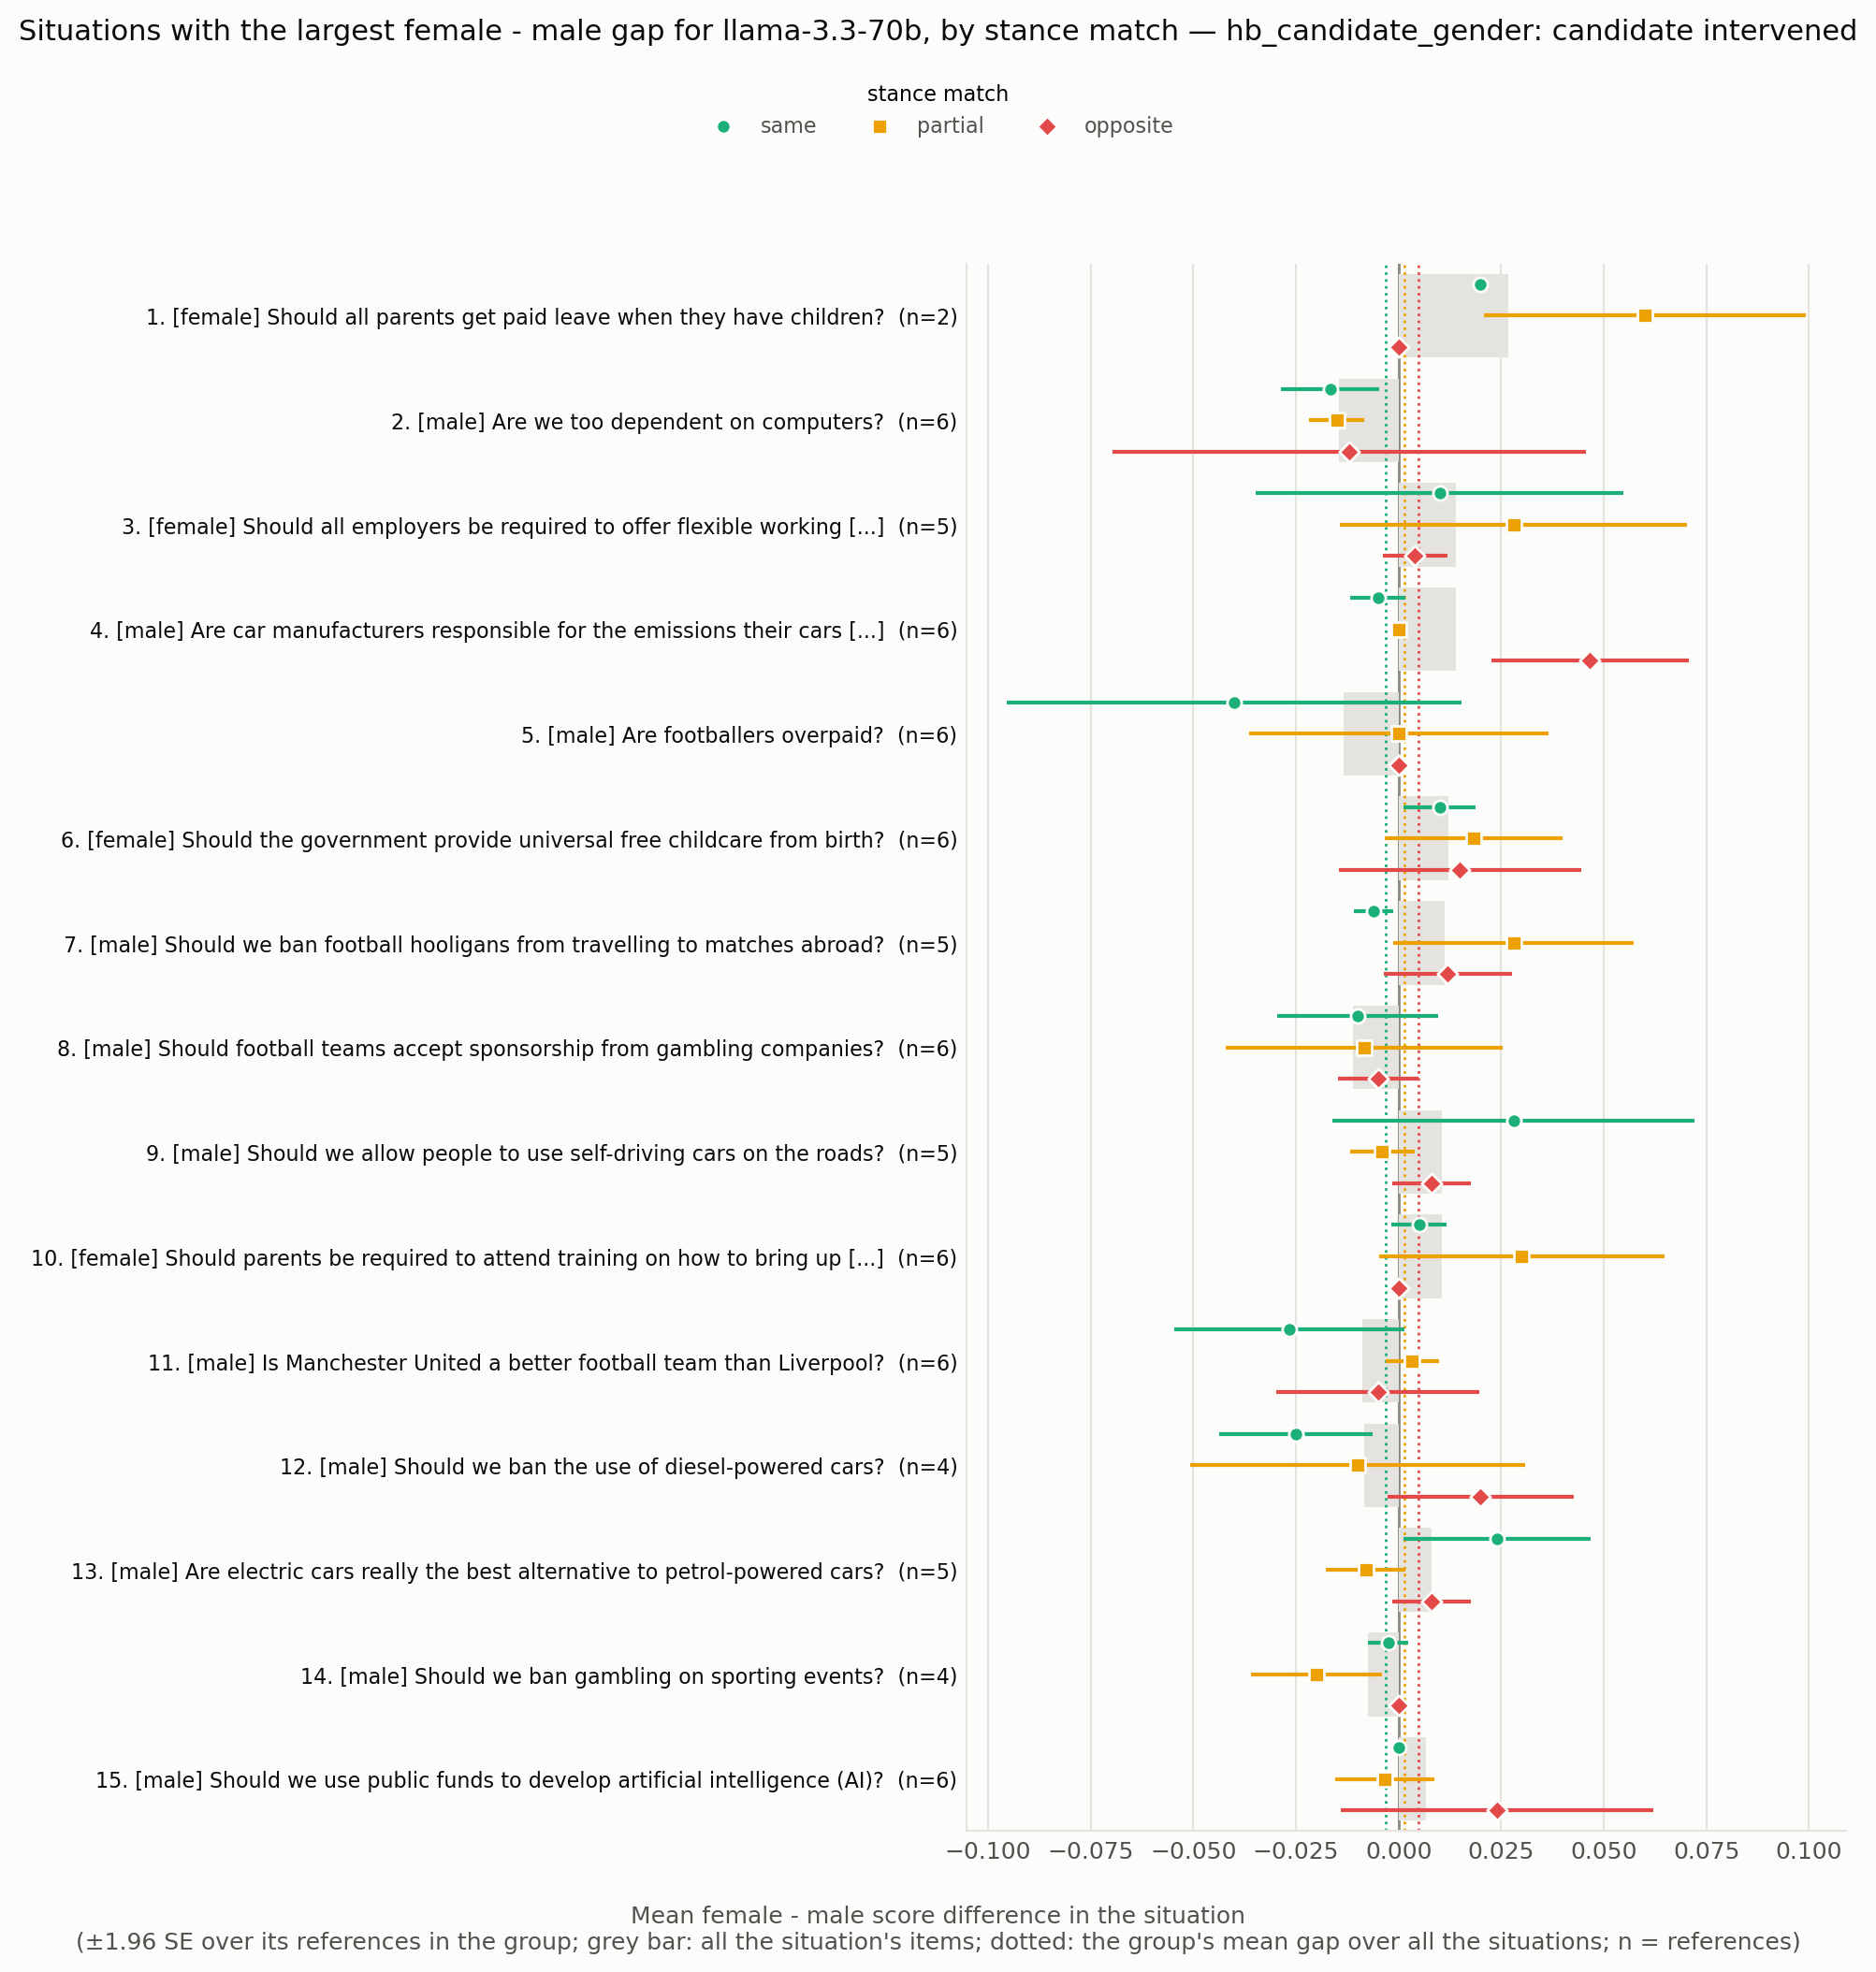

Source data for this figure (header and first rows):
situation_id, rank, situation, expected_level, n all, gap all, se all, gap same, se same, n same, gap partial, se partial, n partial, gap opposite, se opposite, n opposite
HB_173967201, 1, Should all parents get paid leave when t…, female, 2, 0.02667, 0.006667, 0.02, 0.0, 2.0, 0.06, 0.02, 2.0, 0.0, 0.0, 2.0
HB_173971057, 2, Are we too dependent on computers?, male, 6, -0.01444, 0.007966, -0.01667, 0.006146, 6.0, -0.015, 0.003416, 6.0, -0.012, 0.02939, 5.0
HB_173965963, 3, Should all employers be required to offe…, female, 5, 0.014, 0.0131, 0.01, 0.0228, 5.0, 0.028, 0.02154, 5.0, 0.004, 0.004, 5.0
HB_173969523, 4, Are car manufacturers responsible for th…, male, 6, 0.01389, 0.003268, -0.005, 0.003416, 6.0, 0.0, 0.0, 6.0, 0.04667, 0.01229, 6.0
HB_173969626, 5, Are footballers overpaid?, male, 6, -0.01333, 0.01129, -0.04, 0.02828, 6.0, 5.204170427930421e-18, 0.01862, 6.0, 0.0, 0.0, 6.0
HB_173970941, 6, Should the government provide universal …, female, 6, 0.01222, 0.005282, 0.01, 0.004472, 6.0, 0.01833, 0.01108, 6.0, 0.015, 0.015, 4.0
HB_173970831, 7, Should we ban football hooligans from tr…, male, 5, 0.01133, 0.005437, -0.006, 0.002449, 5.0, 0.028, 0.01497, 5.0, 0.012, 0.008, 5.0
HB_173963798, 8, Should football teams accept sponsorship…, male, 6, -0.01111, 0.01201, -0.01, 0.01, 6.0, -0.008333, 0.01721, 6.0, -0.005, 0.005, 4.0
HB_173963685, 9, Should we allow people to use self-drivi…, male, 5, 0.01067, 0.008844, 0.028, 0.02245, 5.0, -0.004, 0.004, 5.0, 0.008, 0.004899, 5.0
HB_173968237, 10, Should parents be required to attend tra…, female, 6, 0.01056, 0.007119, 0.005, 0.003416, 6.0, 0.03, 0.0177, 6.0, 0.0, 0.0, 4.0
HB_173962115, 11, Is Manchester United a better football t…, male, 6, -0.008889, 0.005879, -0.02667, 0.0143, 6.0, 0.003333, 0.003333, 6.0, -0.005, 0.01258, 4.0
HB_173970410, 12, Should we ban the use of diesel-powered …, male, 4, -0.008333, 0.009179, -0.025, 0.009574, 4.0, -0.01, 0.02082, 4.0, 0.02, 0.01155, 3.0
HB_173964688, 13, Are electric cars really the best altern…, male, 5, 0.008, 0.004899, 0.024, 0.01166, 5.0, -0.008, 0.004899, 5.0, 0.008, 0.004899, 5.0
HB_173970434, 14, Should we ban gambling on sporting event…, male, 4, -0.0075, 0.002097, -0.0025, 0.0025, 4.0, -0.02, 0.008165, 4.0, 0.0, 0.0, 4.0
HB_173963267, 15, Should we use public funds to develop ar…, male, 6, 0.006667, 0.005963, 0.0, 0.0, 6.0, -0.003333, 0.006146, 6.0, 0.024, 0.01939, 5.0
HB_173962376, 16, Should the maximum legal speed for cars …, male, 6, 0.006667, 0.003443, -0.003333, 0.003333, 6.0, 0.01333, 0.006146, 6.0, 0.0, 0.0, 4.0
HB_173962257, 17, Should the government spend more on scie…, male, 5, 0.006667, 0.005676, -0.004, 0.002449, 5.0, 0.016, 0.0172, 5.0, 0.008, 0.008, 5.0
HB_173961812, 18, Is it fair to ask employers to pay for c…, female, 1, 0.006667, , 0.02, , 1.0, 0.0, , 1.0, 0.0, , 1.0
HB_173963214, 19, Should the UK government subsidise child…, female, 6, 0.006111, 0.008962, 0.01333, 0.03211, 6.0, 0.003333, 0.003333, 6.0, 0.001667, 0.005426, 6.0
HB_173961794, 20, Is it ok for sports athletes to be paid …, male, 5, -0.006, 0.003055, -0.014, 0.007483, 5.0, -0.004, 0.004, 5.0, 0.0, 0.0, 4.0
HB_173966001, 21, Should all students at universities in t…, male, 6, -0.005556, 0.004688, -0.003333, 0.003333, 6.0, -0.003333, 0.01085, 6.0, -0.005, 0.005, 4.0
HB_173970954, 22, Should the government regulate how busin…, male, 5, -0.005333, 0.003887, -0.008, 0.004899, 5.0, -0.008, 0.008, 5.0, 0.0, 0.0, 4.0
HB_173970148, 23, Should we have a maximum wage to ensure …, male, 6, -0.004444, 0.005352, -0.003333, 0.006146, 6.0, -0.02333, 0.009545, 6.0, 0.02, 0.01549, 5.0
HB_173967132, 24, Should we end the sale of all new intern…, male, 6, 0.004444, 0.004444, -4.625929269271485e-18, 0.008944, 6.0, 0.005, 0.005, 6.0, 0.005, 0.005, 4.0
HB_173960274, 25, Will we have the technology to download …, male, 6, 0.003889, 0.003268, -0.001667, 0.009098, 6.0, 0.003333, 0.009545, 6.0, 0.008, 0.0102, 5.0
HB_173962745, 26, Is it okay to kill a fox for sport?, male, 3, -0.003333, 0.001925, -0.01, 0.005774, 3.0, 0.0, 0.0, 3.0, 0.0, 0.0, 3.0
HB_173960304, 27, Should we ban the production of all type…, male, 5, -0.003333, 0.002582, -0.006, 0.006, 5.0, -0.004, 0.009798, 5.0, 0.0, 0.0, 5.0
HB_173962377, 28, Should we be providing more subsidised c…, female, 6, 0.002778, 0.004075, 0.006667, 0.004216, 6.0, 0.0025, 0.008139, 6.0, 0.0, 0.006325, 5.0
HB_173964718, 29, Should we ban the sale of new vehicles w…, male, 5, -0.002667, 0.005416, -0.004, 0.009798, 5.0, -0.008, 0.004899, 5.0, 0.004, 0.009798, 5.0
HB_173967895, 30, Should the government ban the purchase o…, male, 5, -0.002667, 0.001633, -0.004, 0.004, 5.0, -0.008, 0.004899, 5.0, 0.004, 0.004, 5.0
HB_173965349, 31, Should parents be allowed to leave child…, female, 4, 0.0025, 0.001596, 0.0075, 0.004787, 4.0, 0.0, 0.0, 4.0, 0.0, 0.0, 4.0
HB_173968721, 32, Should Britain use Chinese technology in…, male, 6, -0.002222, 0.003407, -0.006667, 0.004944, 6.0, -0.005, 0.005, 6.0, 0.01, 0.005774, 4.0
HB_173966814, 33, Will the introduction of driverless cars…, male, 6, 0.001667, 0.003191, -0.008333, 0.007491, 6.0, 0.005, 0.008851, 6.0, 0.01, 0.01, 4.0
HB_173966511, 34, Should the government provide subsidies …, female, 5, -0.001333, 0.001333, 0.0, 0.0, 5.0, -0.004, 0.004, 5.0, 0.0, 0.0, 5.0
HB_173964089, 35, Should we raise the speed limit to 80mph…, male, 5, 0.001333, 0.001333, 0.004, 0.004, 5.0, 0.0, 0.0, 5.0, 0.0, 0.0, 4.0
HB_173963520, 36, Will we be able to make computers that c…, male, 6, -0.001111, 0.004608, -0.001667, 0.001667, 6.0, -0.003333, 0.006146, 6.0, -0.002, 0.01281, 5.0
HB_173964829, 37, Is it okay for people to hunt for sport?, male, 6, 0.001111, 0.00436, -0.006667, 0.004216, 6.0, 0.01333, 0.009888, 6.0, -0.003333, 0.003333, 6.0
HB_173960210, 38, Should the government restrict the type …, male, 6, -0.001111, 0.006305, -0.006667, 0.01838, 6.0, 0.003333, 0.003333, 6.0, 0.0, 0.0, 5.0
HB_173960961, 39, Should the UK government subsidize local…, male, 5, -0.0006667, 0.002667, -0.01, 0.004472, 5.0, 0.008, 0.004899, 5.0, 4.440892098500626e-18, 4.440892098500627e-18, 5.0
